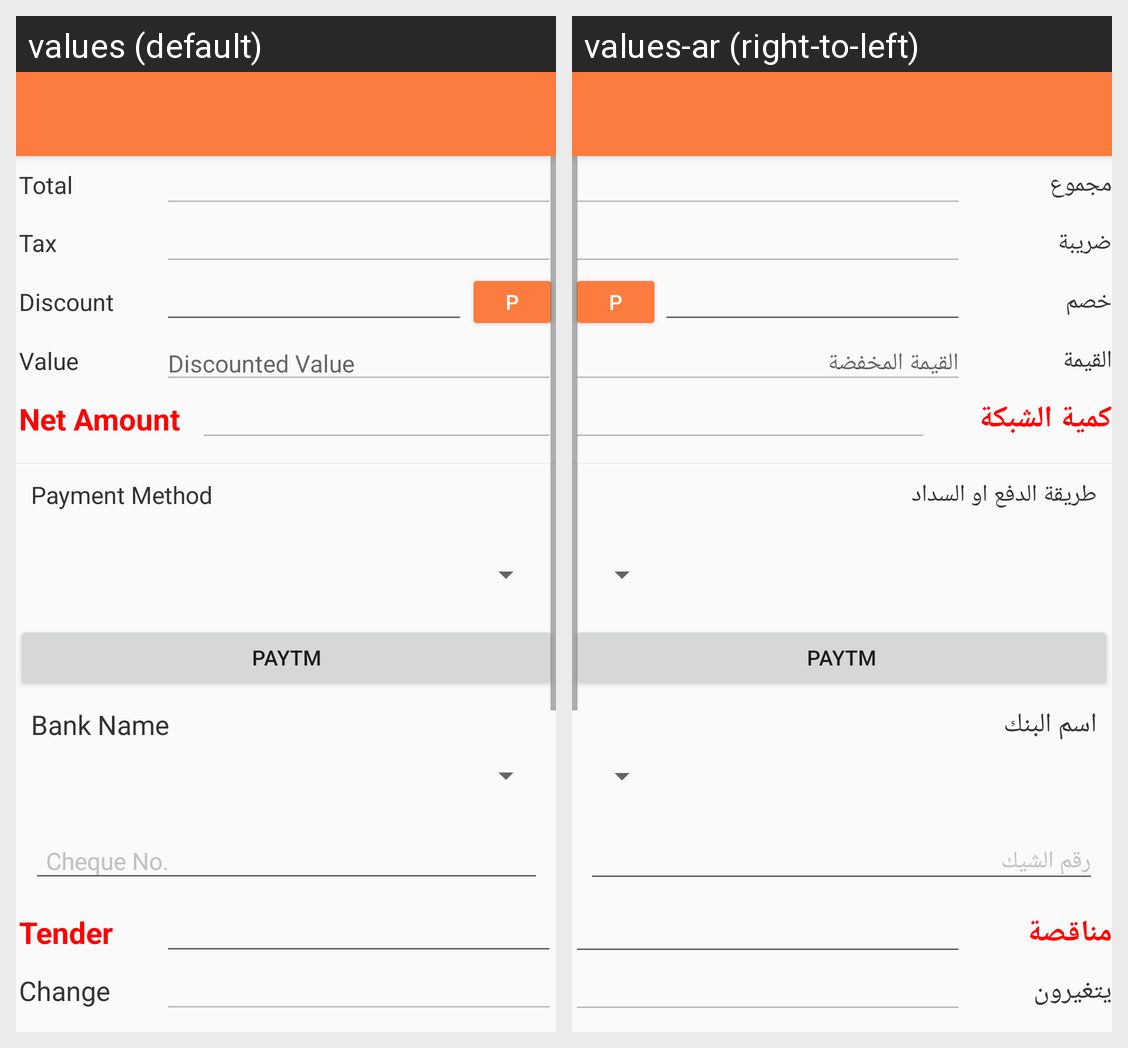

For this localized Android screen grid, give each drawn string resource with its value in every locale shown.
Android screen res/layout/activity_payment.xml rendered under 2 locales, left to right: values (default), values-ar (right-to-left). Device: Nexus 5 (rendered at 1080×1920; each locale shown at half size, 540×960, under a caption strip naming it); theme AppTheme.NoActionBar.
Strings drawn on this screen, with the default value and each locale's value (text and hints the layout hard-codes, and strings that could not be matched under every locale, appear in the picture but are not listed):

Total
  values: Total
  values-ar: مجموع

Tax
  values: Tax
  values-ar: ضريبة

Discount
  values: Discount
  values-ar: خصم

P
  values: P
  values-ar: P

Value
  values: Value
  values-ar: القيمة

Discounted_Value
  values: Discounted Value
  values-ar: القيمة المخفضة

NetAmount
  values: Net Amount
  values-ar: كمية الشبكة

payment_method
  values: Payment Method
  values-ar: طريقة الدفع او السداد

bank_name
  values: Bank Name
  values-ar: اسم البنك

Tender
  values: Tender
  values-ar: مناقصة

Change
  values: Change
  values-ar: يتغيرون
